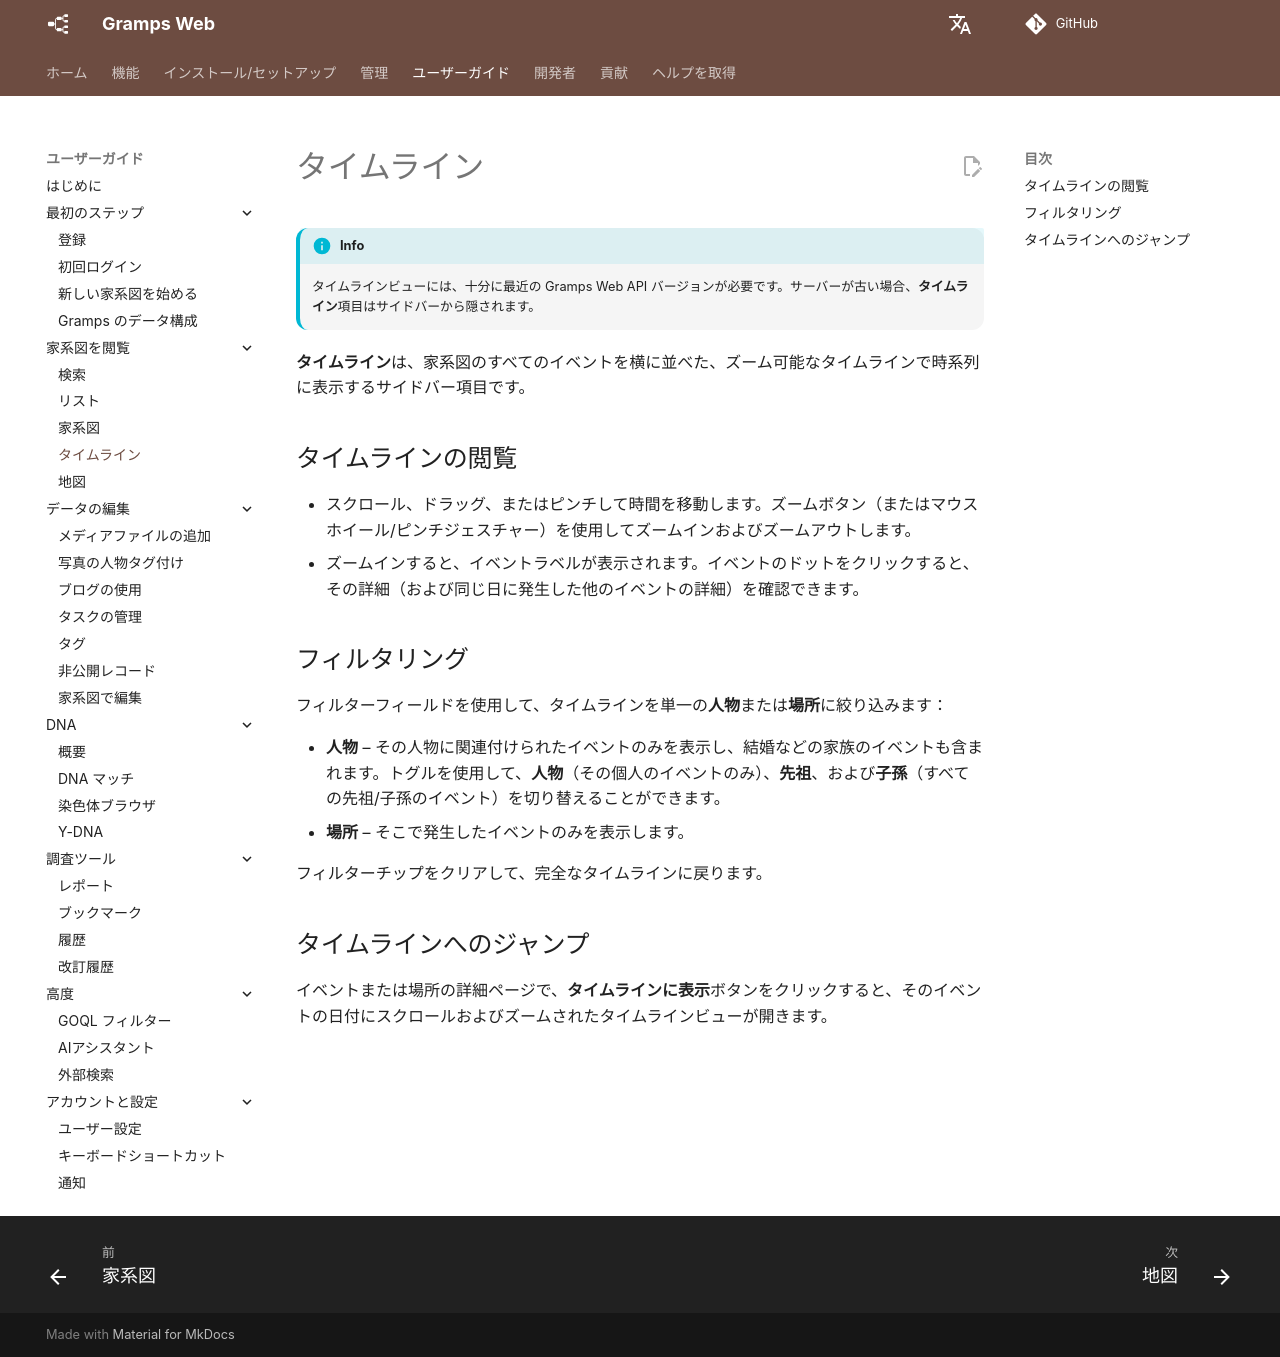

repository: gramps-project/gramps-web-docs · page: ja/user-guide/timeline/index.html · generator: mkdocs

# タイムライン

!!! info
    タイムラインビューには、十分に最近の Gramps Web API バージョンが必要です。サーバーが古い場合、**タイムライン**項目はサイドバーから隠されます。

**タイムライン**は、家系図のすべてのイベントを横に並べた、ズーム可能なタイムラインで時系列に表示するサイドバー項目です。

## タイムラインの閲覧

- スクロール、ドラッグ、またはピンチして時間を移動します。ズームボタン（またはマウスホイール/ピンチジェスチャー）を使用してズームインおよびズームアウトします。
- ズームインすると、イベントラベルが表示されます。イベントのドットをクリックすると、その詳細（および同じ日に発生した他のイベントの詳細）を確認できます。

## フィルタリング

フィルターフィールドを使用して、タイムラインを単一の**人物**または**場所**に絞り込みます：

- **人物** – その人物に関連付けられたイベントのみを表示し、結婚などの家族のイベントも含まれます。トグルを使用して、**人物**（その個人のイベントのみ）、**先祖**、および**子孫**（すべての先祖/子孫のイベント）を切り替えることができます。
- **場所** – そこで発生したイベントのみを表示します。

フィルターチップをクリアして、完全なタイムラインに戻ります。

## タイムラインへのジャンプ

イベントまたは場所の詳細ページで、**タイムラインに表示**ボタンをクリックすると、そのイベントの日付にスクロールおよびズームされたタイムラインビューが開きます。
